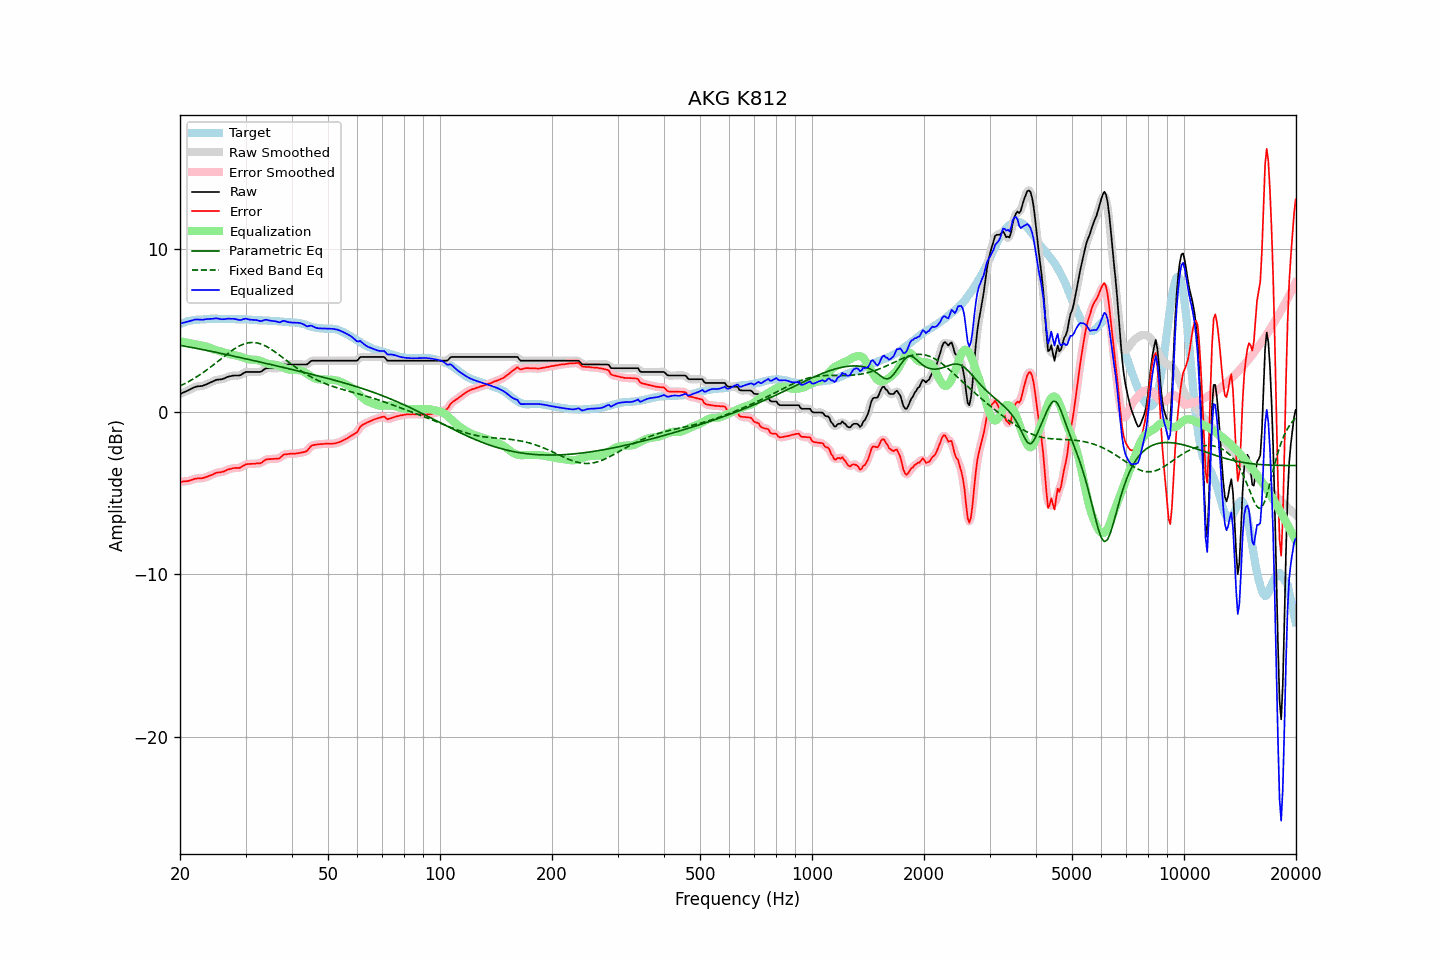

The table this chart was drawn from, first rows:
frequency, raw, error, smoothed, error_smoothed, equalization, parametric_eq, fixed_band_eq, equalized_raw, equalized_smoothed, target
20.00, 1.09, -4.32, 1.09, -4.32, 4.34, 4.09, 1.58, 5.43, 5.42, 5.40
20.20, 1.13, -4.32, 1.13, -4.31, 4.32, 4.07, 1.63, 5.45, 5.45, 5.44
20.40, 1.18, -4.29, 1.18, -4.30, 4.30, 4.05, 1.68, 5.48, 5.47, 5.47
20.61, 1.22, -4.28, 1.22, -4.29, 4.28, 4.03, 1.73, 5.50, 5.50, 5.50
20.81, 1.27, -4.27, 1.27, -4.28, 4.26, 4.01, 1.78, 5.53, 5.52, 5.54
21.02, 1.31, -4.27, 1.31, -4.26, 4.24, 3.99, 1.83, 5.55, 5.55, 5.58
21.23, 1.36, -4.23, 1.36, -4.24, 4.22, 3.98, 1.89, 5.58, 5.58, 5.59
21.44, 1.41, -4.20, 1.41, -4.20, 4.20, 3.96, 1.94, 5.61, 5.61, 5.61
21.66, 1.46, -4.17, 1.46, -4.17, 4.18, 3.94, 2.00, 5.64, 5.64, 5.63
21.87, 1.51, -4.13, 1.51, -4.14, 4.16, 3.92, 2.06, 5.66, 5.66, 5.64
22.09, 1.54, -4.12, 1.54, -4.12, 4.14, 3.90, 2.12, 5.68, 5.67, 5.66
22.31, 1.56, -4.10, 1.56, -4.10, 4.12, 3.88, 2.19, 5.68, 5.68, 5.66
22.54, 1.57, -4.10, 1.57, -4.10, 4.10, 3.86, 2.25, 5.67, 5.67, 5.67
22.76, 1.58, -4.10, 1.58, -4.09, 4.08, 3.84, 2.32, 5.66, 5.66, 5.68
22.99, 1.59, -4.09, 1.60, -4.08, 4.07, 3.82, 2.39, 5.66, 5.67, 5.68
23.22, 1.63, -4.06, 1.63, -4.06, 4.05, 3.80, 2.46, 5.68, 5.68, 5.69
23.45, 1.67, -4.03, 1.67, -4.03, 4.02, 3.78, 2.53, 5.69, 5.69, 5.70
23.69, 1.71, -4.00, 1.71, -3.99, 3.99, 3.76, 2.60, 5.70, 5.70, 5.70
23.92, 1.76, -3.95, 1.76, -3.96, 3.95, 3.74, 2.67, 5.71, 5.71, 5.71
24.16, 1.80, -3.92, 1.80, -3.92, 3.91, 3.72, 2.75, 5.71, 5.72, 5.72
24.40, 1.85, -3.88, 1.85, -3.88, 3.88, 3.70, 2.82, 5.73, 5.72, 5.73
24.65, 1.89, -3.83, 1.89, -3.83, 3.84, 3.68, 2.90, 5.73, 5.73, 5.72
24.89, 1.94, -3.78, 1.94, -3.79, 3.81, 3.66, 2.98, 5.75, 5.74, 5.72
25.14, 1.97, -3.75, 1.96, -3.76, 3.78, 3.64, 3.06, 5.75, 5.74, 5.72
25.39, 1.98, -3.74, 1.98, -3.74, 3.75, 3.62, 3.13, 5.73, 5.73, 5.72
25.65, 1.99, -3.73, 1.99, -3.73, 3.72, 3.60, 3.21, 5.71, 5.71, 5.72
25.91, 2.00, -3.71, 2.00, -3.71, 3.69, 3.58, 3.29, 5.69, 5.69, 5.71
26.16, 2.03, -3.69, 2.03, -3.68, 3.66, 3.56, 3.37, 5.69, 5.69, 5.72
26.43, 2.07, -3.65, 2.07, -3.64, 3.63, 3.54, 3.45, 5.70, 5.70, 5.71
26.69, 2.12, -3.59, 2.12, -3.60, 3.60, 3.52, 3.53, 5.72, 5.72, 5.71
26.96, 2.16, -3.55, 2.15, -3.56, 3.57, 3.49, 3.60, 5.73, 5.72, 5.71
27.23, 2.18, -3.53, 2.18, -3.53, 3.54, 3.47, 3.67, 5.72, 5.72, 5.71
27.50, 2.20, -3.51, 2.20, -3.50, 3.52, 3.45, 3.75, 5.72, 5.72, 5.71
27.77, 2.22, -3.48, 2.22, -3.48, 3.50, 3.43, 3.81, 5.72, 5.72, 5.70
28.05, 2.23, -3.47, 2.23, -3.47, 3.48, 3.41, 3.88, 5.71, 5.71, 5.70
28.33, 2.23, -3.46, 2.23, -3.46, 3.46, 3.39, 3.94, 5.69, 5.69, 5.68
28.62, 2.23, -3.46, 2.23, -3.46, 3.44, 3.36, 4.00, 5.67, 5.66, 5.69
28.90, 2.23, -3.46, 2.24, -3.45, 3.41, 3.34, 4.05, 5.64, 5.65, 5.69
29.19, 2.27, -3.41, 2.28, -3.41, 3.38, 3.32, 4.10, 5.65, 5.66, 5.68
29.48, 2.34, -3.35, 2.34, -3.35, 3.34, 3.30, 4.14, 5.68, 5.68, 5.69
29.78, 2.40, -3.29, 2.40, -3.29, 3.31, 3.28, 4.18, 5.71, 5.71, 5.69
30.08, 2.45, -3.24, 2.44, -3.25, 3.28, 3.25, 4.20, 5.73, 5.71, 5.68
30.38, 2.45, -3.22, 2.45, -3.22, 3.25, 3.23, 4.23, 5.70, 5.70, 5.67
30.68, 2.45, -3.22, 2.45, -3.21, 3.22, 3.21, 4.25, 5.67, 5.68, 5.67
30.99, 2.45, -3.21, 2.45, -3.21, 3.21, 3.19, 4.26, 5.66, 5.66, 5.66
31.30, 2.45, -3.21, 2.45, -3.21, 3.20, 3.17, 4.26, 5.65, 5.65, 5.66
31.61, 2.45, -3.20, 2.45, -3.20, 3.20, 3.14, 4.26, 5.65, 5.65, 5.65
31.93, 2.45, -3.19, 2.45, -3.19, 3.20, 3.12, 4.25, 5.65, 5.65, 5.64
32.24, 2.45, -3.18, 2.44, -3.19, 3.18, 3.10, 4.23, 5.63, 5.63, 5.63
32.57, 2.45, -3.18, 2.44, -3.18, 3.16, 3.08, 4.21, 5.60, 5.60, 5.63
32.89, 2.45, -3.17, 2.46, -3.16, 3.12, 3.05, 4.18, 5.57, 5.59, 5.62
33.22, 2.50, -3.12, 2.51, -3.11, 3.09, 3.03, 4.14, 5.59, 5.60, 5.62
33.55, 2.58, -3.04, 2.58, -3.04, 3.05, 3.01, 4.10, 5.63, 5.62, 5.62
33.89, 2.65, -2.97, 2.64, -2.98, 3.01, 2.98, 4.05, 5.66, 5.65, 5.62
34.23, 2.68, -2.93, 2.67, -2.94, 2.97, 2.96, 4.00, 5.65, 5.65, 5.61
34.57, 2.68, -2.92, 2.68, -2.92, 2.95, 2.94, 3.95, 5.62, 5.63, 5.60
34.92, 2.68, -2.92, 2.68, -2.91, 2.93, 2.92, 3.89, 5.61, 5.61, 5.60
35.27, 2.68, -2.91, 2.68, -2.91, 2.91, 2.89, 3.82, 5.59, 5.59, 5.59
35.62, 2.68, -2.90, 2.68, -2.90, 2.91, 2.87, 3.76, 5.58, 5.58, 5.58
35.97, 2.68, -2.90, 2.68, -2.90, 2.89, 2.85, 3.69, 5.57, 5.57, 5.58
... 635 more rows
